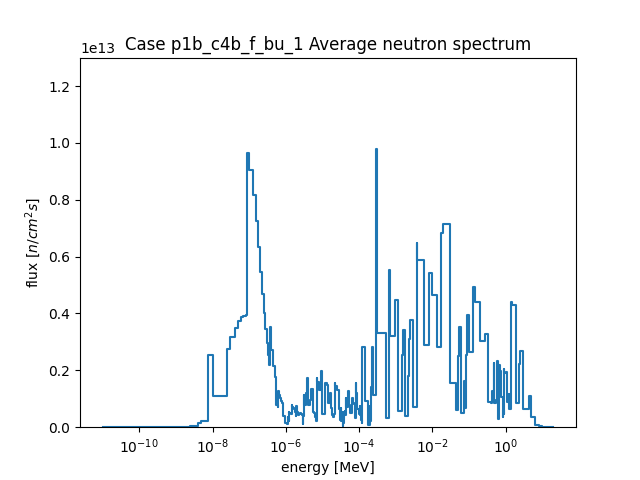

Source data for this figure (header and first rows):
, E1, E2, E3, E4, E5, E6, E7, E8, E9, E10, E11, E12, E13, E14, E15, E16, E17, E18, E19, E20, E21, E22, E23
flux, 55247115, 1342007494, 1754039731, 2453194702, 2469555226, 4446144928, 9715869196, 12311141932, 15149588187, 38140668290, 48511002722, 165187727208, 225394276987, 2524590996471, 1105541973275, 2755776140621, 3189659554262, 3505305943360, 3726274687930, 3861977173580, 3928820559296, 3945690447242, 9658975735778
flux_err, 9708070, 56107978, 61914807, 75195424, 68588085, 95849255, 148366189, 180216808, 226534547, 343501127, 355366600, 748235604, 952732070, 4216447812, 2616665241, 4202521732, 4366431683, 4669896478, 5118591669, 4888136100, 5096953038, 5366788315, 10984897220
